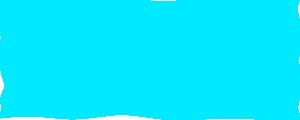
t = 0.00 s
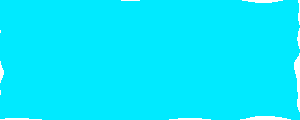
t = 0.75 s
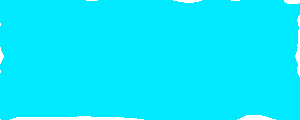
t = 2.25 s
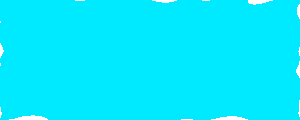
t = 3.00 s
t = 3.75 s: frame unchanged from t = 2.25 s, image omitted
t = 5.25 s: frame unchanged from t = 0.75 s, image omitted

The animated SVG that drew these frames (rendered in a browser with its animation timeline set to each time). Animation: 1 SMIL element (animate=1); one cycle of 6.00 s, repeats indefinitely.

<svg width="300" height="120">
  <defs>
    <filter id="wave">
      <feTurbulence type="fractalNoise" baseFrequency="0.01 0.03" numOctaves="2" result="turb">
        <animate attributeName="baseFrequency"
          values="0.01 0.03;0.02 0.05;0.01 0.03"
          dur="6s" repeatCount="indefinite"/>
      </feTurbulence>
      <feDisplacementMap in="SourceGraphic" in2="turb" scale="20"/>
    </filter>
  </defs>

  <rect width="100%" height="100%" fill="#00eaff" filter="url(#wave)"/>
</svg>
